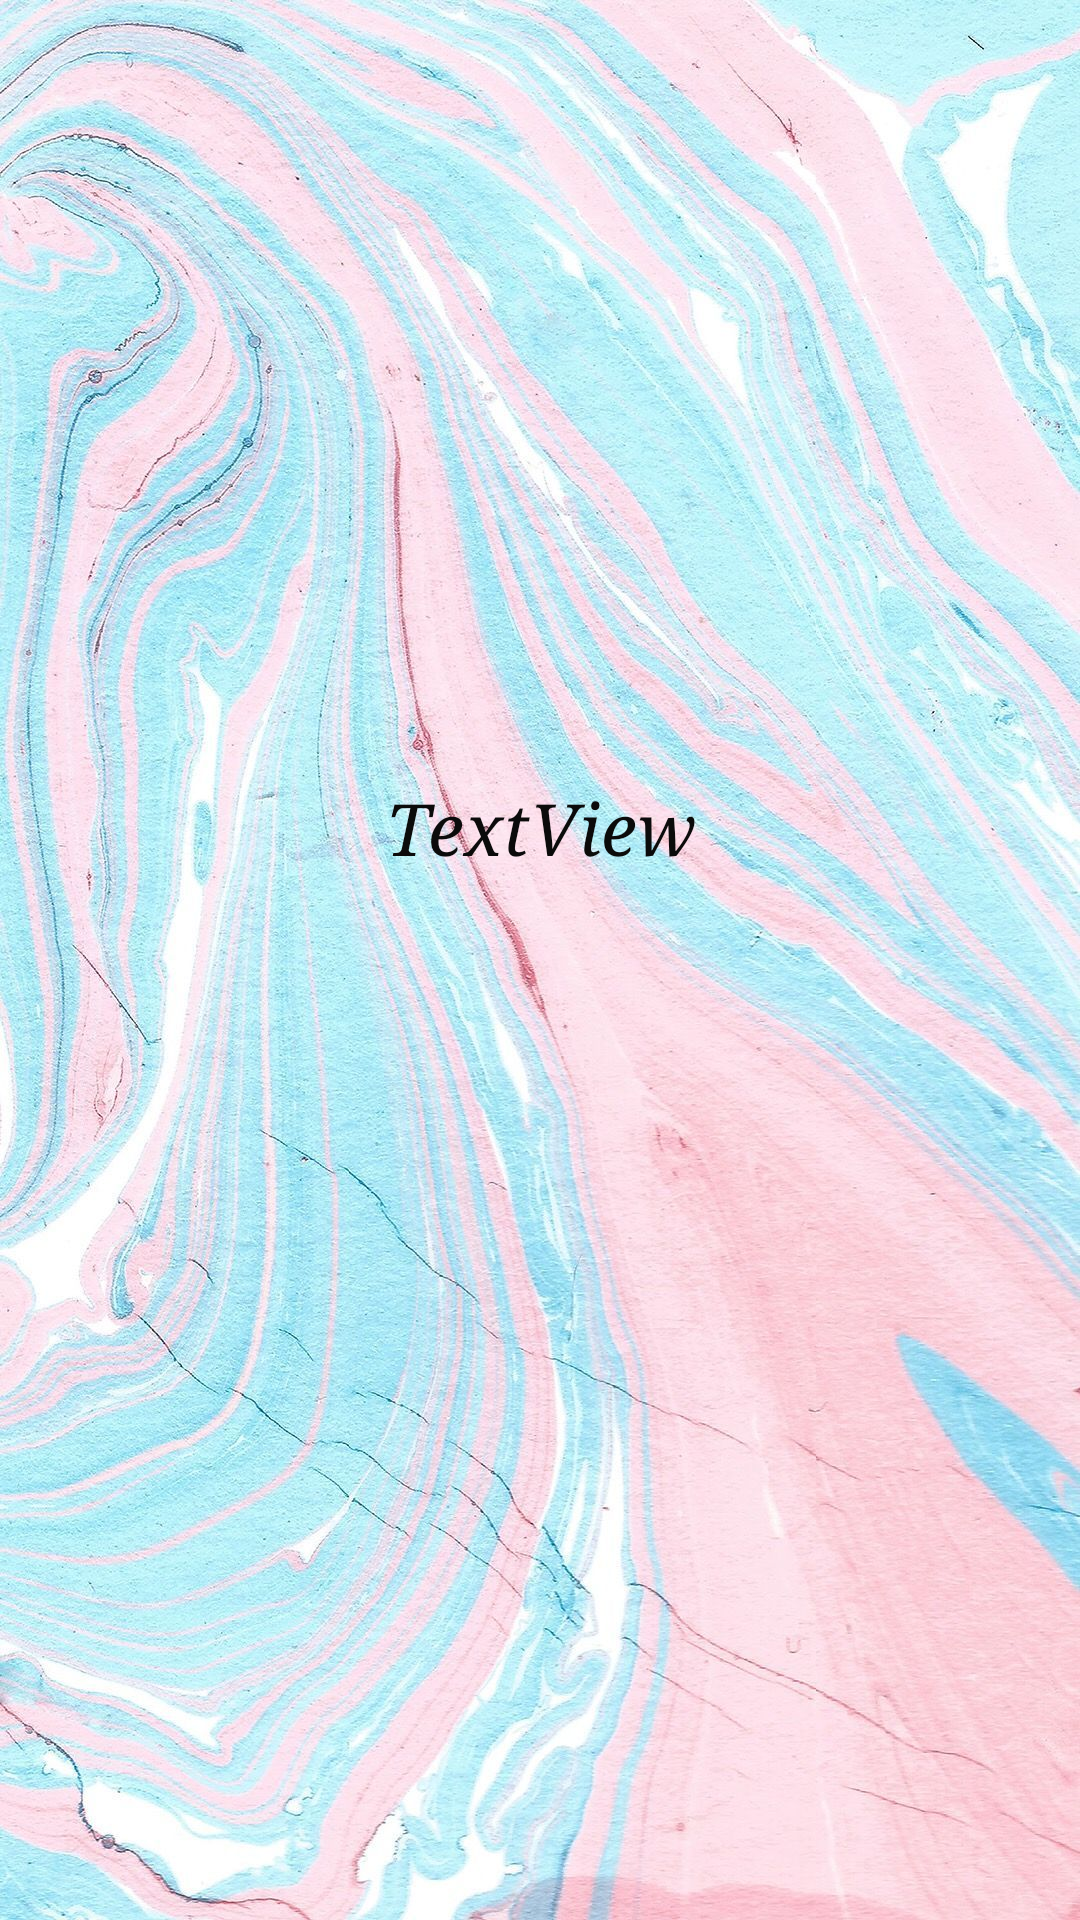

Write the Android layout XML for this screen, with the resource values it uses.
<!-- AndroidManifest.xml: application theme Theme.FITwithIT -->
<!-- res/layout/quotes_fragment_layout.xml -->
<?xml version="1.0" encoding="utf-8"?>
<androidx.constraintlayout.widget.ConstraintLayout xmlns:android="http://schemas.android.com/apk/res/android"
    xmlns:app="http://schemas.android.com/apk/res-auto"
    xmlns:tools="http://schemas.android.com/tools"
    android:layout_width="match_parent"
    android:layout_height="match_parent"
    android:background="@drawable/marble">

    <TextView
        android:id="@+id/headlineQ"
        android:layout_width="wrap_content"
        android:layout_height="wrap_content"
        android:layout_marginBottom="664dp"
        android:fontFamily="serif"
        android:text="@string/d"
        android:textColor="#090909"
        android:textSize="34sp"
        app:layout_constraintBottom_toBottomOf="parent"
        app:layout_constraintEnd_toEndOf="parent"
        app:layout_constraintHorizontal_bias="0.053"
        app:layout_constraintStart_toStartOf="parent" />

    <TextView
        android:id="@+id/izreka"
        android:layout_width="wrap_content"
        android:layout_height="wrap_content"
        android:layout_marginStart="8dp"
        android:layout_marginTop="284dp"
        android:layout_marginEnd="8dp"
        android:fontFamily="serif"
        android:text="TextView"
        android:textAlignment="center"
        android:textColor="#0B0B0B"
        android:textSize="24sp"
        android:textStyle="italic"
        app:layout_constraintEnd_toEndOf="parent"
        app:layout_constraintStart_toStartOf="parent"
        app:layout_constraintTop_toBottomOf="@+id/headlineQ" />
</androidx.constraintlayout.widget.ConstraintLayout>
<!-- resources referenced by this layout -->
<resources>
  <!-- drawable marble: jpeg bitmap (drawable, 387207 bytes) -->
  <string name="d">Daily quote</string>
  <style name="Theme.FITwithIT" parent="Theme.AppCompat.Light.NoActionBar">
          
          <item name="colorPrimary">@color/purple_500</item>
          <item name="colorPrimaryVariant">@color/purple_700</item>
          <item name="colorOnPrimary">@color/white</item>
          
          <item name="colorSecondary">@color/teal_200</item>
          <item name="colorSecondaryVariant">@color/teal_700</item>
          <item name="colorOnSecondary">@color/black</item>
          
          <item name="android:statusBarColor" tools:targetApi="l">?attr/colorPrimaryVariant</item>
          
      </style>
  <!-- not gathered from this repository: default colours our renderer supplied (Android Studio template values) -->
  <color name="purple_500">#FF6200EE</color>
  <color name="purple_700">#FF3700B3</color>
  <color name="teal_200">#FF03DAC5</color>
  <color name="teal_700">#FF018786</color>
  <color name="black">#FF000000</color>
  <color name="white">#FFFFFFFF</color>
</resources>
